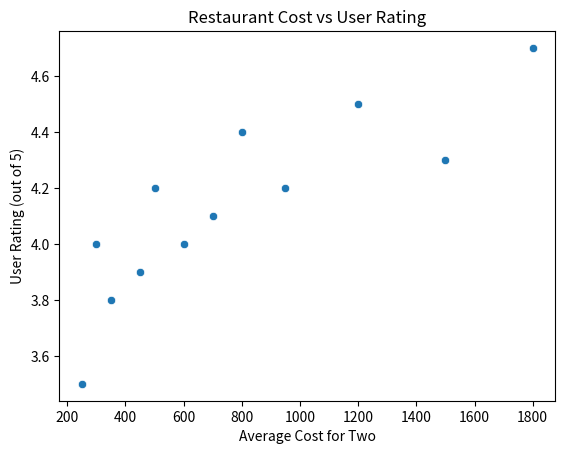

This figure's Python source:
"""Take a dataset of Zomato restaurant listings (with 'average_cost_for_two' and 'user_rating' columns) and create a scatterplot to visualize the relationship between cost and user rating.<br><br><em><strong>Hint:</strong> Use seaborn's scatterplot() function and label the axes clearly.</em>
"""


import pandas as pd
import seaborn as sns
import matplotlib.pyplot as plt

data = {
    "average_cost_for_two": [500, 350, 800, 600, 1200, 700, 450, 1800, 250, 1500, 300, 950],
    "user_rating": [4.2, 3.8, 4.4, 4.0, 4.5, 4.1, 3.9, 4.7, 3.5, 4.3, 4.0, 4.2]
}

df = pd.DataFrame(data)

sns.scatterplot(
    data=df,
    x="average_cost_for_two",
    y="user_rating"
)

plt.title("Restaurant Cost vs User Rating")
plt.xlabel("Average Cost for Two")
plt.ylabel("User Rating (out of 5)")
plt.show()
